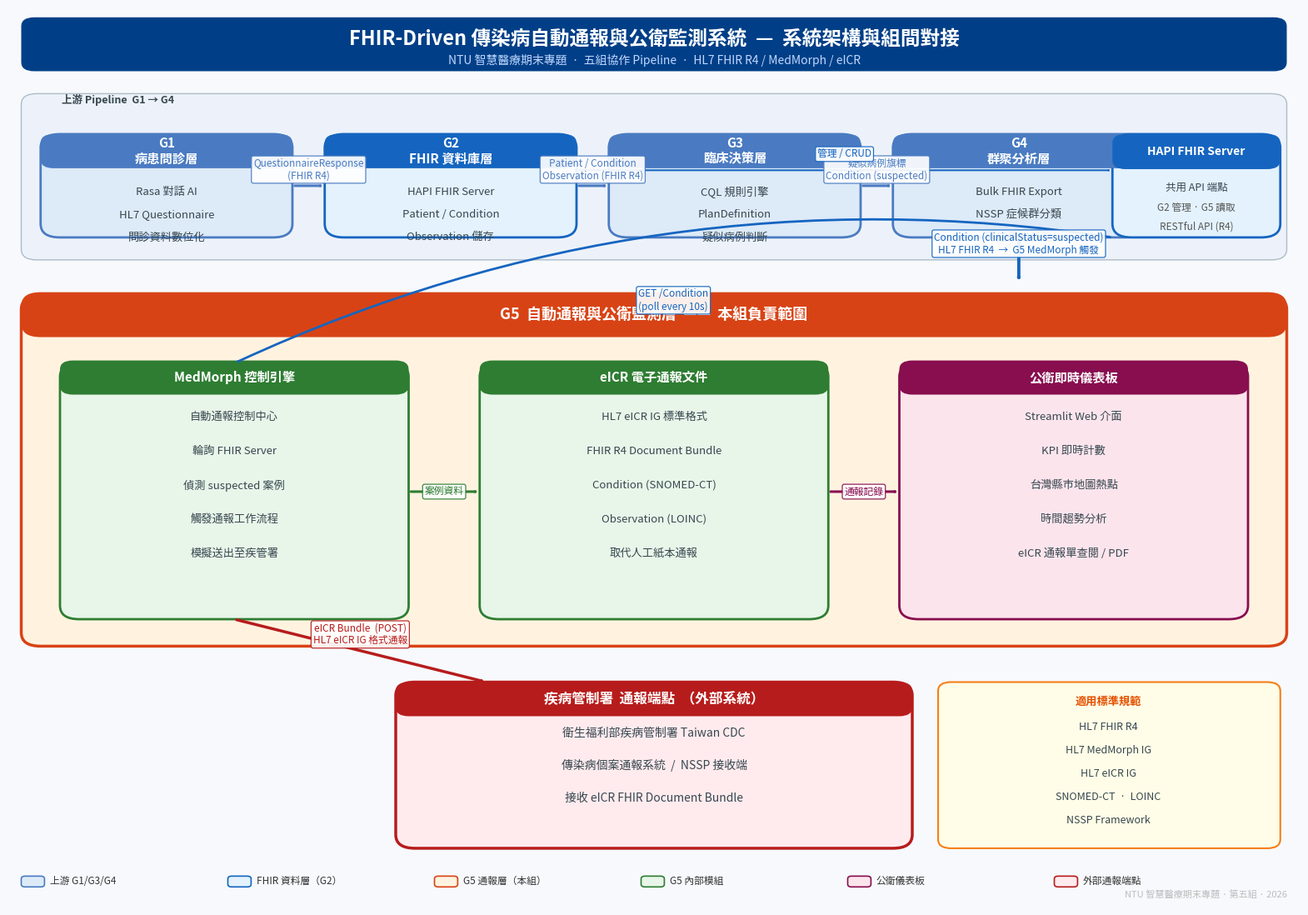

The matplotlib source for this figure: (Note: this script raises an exception after producing the figure.)
"""
draw_architecture.py — G5 系統架構圖（簡潔版）
================================================
專注於整體架構、組間對接與資料交換，不展示實作細節。
輸出至上層 G5_報告素材/ 資料夾（不上傳 GitHub）。

  uv run python draw_architecture.py
"""

import os, sys
import matplotlib
matplotlib.use("Agg")
import matplotlib.pyplot as plt
import matplotlib.patches as mpatches
from matplotlib.patches import FancyBboxPatch, FancyArrowPatch
from matplotlib.font_manager import FontProperties

# ── 字型 ─────────────────────────────────────────────────────────────────────
_FONTS = [
    "/System/Library/Fonts/STHeiti Medium.ttc",
    "/System/Library/Fonts/STHeiti Light.ttc",
    "/System/Library/Fonts/Supplemental/Songti.ttc",
]
_FONT = next((p for p in _FONTS if os.path.exists(p)), None)

def fp(size=11, bold=False):
    if _FONT:
        return FontProperties(fname=_FONT, size=size,
                              weight="bold" if bold else "normal")
    return FontProperties(size=size, weight="bold" if bold else "normal")

# ── 配色 ──────────────────────────────────────────────────────────────────────
BG       = "#F7F9FC"
BANNER   = "#003F87"
UP_AREA  = "#E9F0FA"
G_STROKE = "#4A7BC2"
G_FILL   = "#DDEAF8"
G5_AREA  = "#FFF8F0"
G5_STROKE= "#D84315"
G5_FILL  = "#FFF3E0"
INT_FILL = "#E8F5E9"
INT_STR  = "#2E7D32"
DASH_FILL= "#FCE4EC"
DASH_STR = "#880E4F"
CDC_FILL = "#FFEBEE"
CDC_STR  = "#B71C1C"
FHIR_FILL= "#E3F2FD"
FHIR_STR = "#1565C0"
ARR_UP   = "#4A7BC2"
ARR_G5   = "#D84315"
ARR_DATA = "#1565C0"
DGRAY    = "#37474F"
WHITE    = "#FFFFFF"

# ── 工具 ─────────────────────────────────────────────────────────────────────

def rbox(ax, x, y, w, h, fill, stroke, lw=1.8, r=0.015, alpha=1.0, z=3):
    p = FancyBboxPatch((x,y), w, h,
                       boxstyle=f"round,pad=0,rounding_size={r}",
                       linewidth=lw, edgecolor=stroke, facecolor=fill,
                       alpha=alpha, zorder=z)
    ax.add_patch(p)

def txt(ax, x, y, s, size=10, color="#212121", bold=False,
        ha="center", va="center", z=5):
    ax.text(x, y, s, ha=ha, va=va, zorder=z,
            fontproperties=fp(size, bold), color=color)

def arrow(ax, x1, y1, x2, y2, color=ARR_UP, lw=2.2,
          label="", lpos="mid", rad=0.0):
    ax.annotate("",
        xy=(x2, y2), xytext=(x1, y1),
        arrowprops=dict(
            arrowstyle="->,head_width=0.022,head_length=0.025",
            color=color, lw=lw,
            connectionstyle=f"arc3,rad={rad}",
        ), zorder=6)
    if label:
        if lpos == "mid":
            lx, ly = (x1+x2)/2, (y1+y2)/2
        elif lpos == "right":
            lx, ly = max(x1,x2)+0.01, (y1+y2)/2
        else:
            lx, ly = (x1+x2)/2, (y1+y2)/2 + 0.018
        ax.text(lx, ly, label, ha="center", va="center", zorder=7,
                fontproperties=fp(8.5), color=color,
                bbox=dict(boxstyle="round,pad=0.2", fc="white",
                          ec=color, alpha=0.92, lw=0.9))

def hdiv(ax, x, y, w, color, lw=0.8, label=""):
    ax.plot([x, x+w], [y, y], color=color, lw=lw,
            linestyle="--", alpha=0.5, zorder=2)
    if label:
        ax.text(x+0.005, y+0.005, label, fontproperties=fp(8, True),
                color=color, va="bottom", alpha=0.7, zorder=3)


# ── 主繪圖 ───────────────────────────────────────────────────────────────────

def draw():
    fig, ax = plt.subplots(figsize=(20, 14))
    fig.patch.set_facecolor(BG)
    ax.set_facecolor(BG)
    ax.set_xlim(0, 1); ax.set_ylim(0, 1)
    ax.axis("off")

    # ────────────────────────────────────────────────────────────────────────
    # 1. BANNER
    # ────────────────────────────────────────────────────────────────────────
    rbox(ax, 0.01, 0.93, 0.98, 0.06, BANNER, BANNER, lw=0, r=0.01)
    txt(ax, 0.5, 0.966,
        "FHIR-Driven 傳染病自動通報與公衛監測系統  —  系統架構與組間對接",
        size=17, color="white", bold=True)
    txt(ax, 0.5, 0.942,
        "NTU 智慧醫療期末專題  ·  五組協作 Pipeline  ·  HL7 FHIR R4 / MedMorph / eICR",
        size=10, color="#BFD7FF")

    # ────────────────────────────────────────────────────────────────────────
    # 2. 上游四組（左→右 横向 Pipeline）
    # ────────────────────────────────────────────────────────────────────────
    rbox(ax, 0.01, 0.72, 0.98, 0.185,
         UP_AREA, "#90A4AE", lw=1, r=0.012, alpha=0.7, z=1)
    txt(ax, 0.085, 0.898, "上游 Pipeline  G1 → G4",
        size=9, color="#37474F", bold=True, ha="center")

    gw, gh, gy = 0.195, 0.115, 0.745
    gxs = [0.025, 0.245, 0.465, 0.685]

    groups = [
        ("G1\n病患問診層",
         "Rasa 對話 AI\nHL7 Questionnaire\n問診資料數位化",
         G_FILL, G_STROKE),
        ("G2\nFHIR 資料庫層",
         "HAPI FHIR Server\nPatient / Condition\nObservation 儲存",
         FHIR_FILL, FHIR_STR),
        ("G3\n臨床決策層",
         "CQL 規則引擎\nPlanDefinition\n疑似病例判斷",
         G_FILL, G_STROKE),
        ("G4\n群聚分析層",
         "Bulk FHIR Export\nNSSP 症候群分類\n時空異常偵測",
         G_FILL, G_STROKE),
    ]

    for gx, (title, body, fill, stroke) in zip(gxs, groups):
        rbox(ax, gx, gy, gw, gh, fill, stroke, lw=2)
        # 標題底色
        rbox(ax, gx, gy+gh-0.038, gw, 0.038, stroke, stroke, lw=0, r=0.01, z=4)
        txt(ax, gx+gw/2, gy+gh-0.019, title,
            size=11, color="white", bold=True)
        for i, line in enumerate(body.split("\n")):
            txt(ax, gx+gw/2, gy+gh-0.065-i*0.025, line,
                size=9.5, color=DGRAY)

    # 組間箭頭 + 資料標籤
    data_labels = [
        "QuestionnaireResponse\n(FHIR R4)",
        "Patient / Condition\nObservation (FHIR R4)",
        "疑似病例旗標\nCondition (suspected)",
    ]
    for i in range(3):
        arrow(ax,
              gxs[i]+gw, gy+gh/2,
              gxs[i+1], gy+gh/2,
              color=ARR_UP, lw=2.2,
              label=data_labels[i], lpos="top")

    # ────────────────────────────────────────────────────────────────────────
    # 3. G4 → G5 連接箭頭（關鍵交接點）
    # ────────────────────────────────────────────────────────────────────────
    # 從 G4 中央往下到 G5 左上
    arrow(ax, gxs[3]+gw/2, gy, gxs[3]+gw/2, 0.695,
          color=ARR_DATA, lw=2.8,
          label="Condition (clinicalStatus=suspected)\nHL7 FHIR R4  →  G5 MedMorph 觸發", lpos="top")

    # ────────────────────────────────────────────────────────────────────────
    # 4. FHIR Server（G2 管理，G5 共用）
    # ────────────────────────────────────────────────────────────────────────
    rbox(ax, 0.855, 0.745, 0.13, 0.115, FHIR_FILL, FHIR_STR, lw=2)
    rbox(ax, 0.855, 0.821, 0.13, 0.039, FHIR_STR, FHIR_STR, lw=0, r=0.01, z=4)
    txt(ax, 0.92, 0.840, "HAPI FHIR Server",
        size=10, color="white", bold=True)
    txt(ax, 0.92, 0.800, "共用 API 端點", size=9, color=DGRAY)
    txt(ax, 0.92, 0.778, "G2 管理 · G5 讀取", size=8.5, color="#555")
    txt(ax, 0.92, 0.757, "RESTful API (R4)", size=8.5, color="#555")

    # G2 ↔ FHIR Server
    arrow(ax, gxs[1]+gw, gy+gh*0.65, 0.855, gy+gh*0.65,
          color=FHIR_STR, lw=1.5, label="管理 / CRUD", lpos="top")

    # ────────────────────────────────────────────────────────────────────────
    # 5. G5 核心區塊（我們組）
    # ────────────────────────────────────────────────────────────────────────
    rbox(ax, 0.01, 0.29, 0.98, 0.39,
         G5_FILL, G5_STROKE, lw=2.5, r=0.015, z=2)

    # G5 標頭
    rbox(ax, 0.01, 0.634, 0.98, 0.05, G5_STROKE, G5_STROKE, lw=0, r=0.015, z=3)
    txt(ax, 0.5, 0.659,
        "G5  自動通報與公衛監測層  ——  本組負責範圍",
        size=13, color="white", bold=True)

    # G5 內部三大組件
    # A. MedMorph 引擎
    rbox(ax, 0.04, 0.32, 0.27, 0.285, INT_FILL, INT_STR, lw=2)
    rbox(ax, 0.04, 0.570, 0.27, 0.038, INT_STR, INT_STR, lw=0, r=0.01, z=4)
    txt(ax, 0.175, 0.589, "MedMorph 控制引擎", size=11, color="white", bold=True)
    for i, line in enumerate([
        "自動通報控制中心",
        "輪詢 FHIR Server",
        "偵測 suspected 案例",
        "觸發通報工作流程",
        "模擬送出至疾管署",
    ]):
        txt(ax, 0.175, 0.545 - i*0.038, line, size=9.5, color=DGRAY)

    # B. eICR 電子通報
    rbox(ax, 0.365, 0.32, 0.27, 0.285, INT_FILL, INT_STR, lw=2)
    rbox(ax, 0.365, 0.570, 0.27, 0.038, INT_STR, INT_STR, lw=0, r=0.01, z=4)
    txt(ax, 0.5, 0.589, "eICR 電子通報文件", size=11, color="white", bold=True)
    for i, line in enumerate([
        "HL7 eICR IG 標準格式",
        "FHIR R4 Document Bundle",
        "Condition (SNOMED-CT)",
        "Observation (LOINC)",
        "取代人工紙本通報",
    ]):
        txt(ax, 0.5, 0.545 - i*0.038, line, size=9.5, color=DGRAY)

    # C. 公衛儀表板
    rbox(ax, 0.69, 0.32, 0.27, 0.285, DASH_FILL, DASH_STR, lw=2)
    rbox(ax, 0.69, 0.570, 0.27, 0.038, DASH_STR, DASH_STR, lw=0, r=0.01, z=4)
    txt(ax, 0.825, 0.589, "公衛即時儀表板", size=11, color="white", bold=True)
    for i, line in enumerate([
        "Streamlit Web 介面",
        "KPI 即時計數",
        "台灣縣市地圖熱點",
        "時間趨勢分析",
        "eICR 通報單查閱 / PDF",
    ]):
        txt(ax, 0.825, 0.545 - i*0.038, line, size=9.5, color=DGRAY)

    # G5 內部流向
    arrow(ax, 0.04+0.27, 0.462, 0.365, 0.462,
          color=INT_STR, lw=2.2, label="案例資料")
    arrow(ax, 0.365+0.27, 0.462, 0.69, 0.462,
          color=DASH_STR, lw=2.2, label="通報記錄")

    # FHIR Server → G5 MedMorph
    arrow(ax, 0.855, 0.745, 0.175, 0.605,
          color=FHIR_STR, lw=2, label="GET /Condition\n(poll every 10s)", rad=0.15)

    # ────────────────────────────────────────────────────────────────────────
    # 6. 疾管署端點（外部系統）
    # ────────────────────────────────────────────────────────────────────────
    rbox(ax, 0.3, 0.065, 0.40, 0.185, CDC_FILL, CDC_STR, lw=2.5)
    rbox(ax, 0.3, 0.212, 0.40, 0.038, CDC_STR, CDC_STR, lw=0, r=0.01, z=4)
    txt(ax, 0.50, 0.231, "疾病管制署  通報端點  （外部系統）",
        size=12, color="white", bold=True)
    for i, line in enumerate([
        "衛生福利部疾病管制署 Taiwan CDC",
        "傳染病個案通報系統  /  NSSP 接收端",
        "接收 eICR FHIR Document Bundle",
    ]):
        txt(ax, 0.50, 0.193 - i*0.036, line, size=10, color=DGRAY)

    # G5 MedMorph → CDC
    arrow(ax, 0.175, 0.32, 0.37, 0.25,
          color=CDC_STR, lw=2.5,
          label="eICR Bundle  (POST)\nHL7 eICR IG 格式通報", lpos="top")

    # ────────────────────────────────────────────────────────────────────────
    # 7. 標準規範 badge（右下角）
    # ────────────────────────────────────────────────────────────────────────
    rbox(ax, 0.72, 0.065, 0.265, 0.185, "#FFFDE7", "#F57F17", lw=1.5, r=0.01)
    txt(ax, 0.852, 0.228, "適用標準規範", size=9.5, color="#E65100", bold=True)
    for i, line in enumerate([
        "HL7 FHIR R4",
        "HL7 MedMorph IG",
        "HL7 eICR IG",
        "SNOMED-CT  ·  LOINC",
        "NSSP Framework",
    ]):
        txt(ax, 0.852, 0.200 - i*0.026, line, size=9, color=DGRAY)

    # ────────────────────────────────────────────────────────────────────────
    # 8. 圖例
    # ────────────────────────────────────────────────────────────────────────
    legend = [
        (G_FILL,    G_STROKE,  "上游 G1/G3/G4"),
        (FHIR_FILL, FHIR_STR,  "FHIR 資料層（G2）"),
        (G5_FILL,   G5_STROKE, "G5 通報層（本組）"),
        (INT_FILL,  INT_STR,   "G5 內部模組"),
        (DASH_FILL, DASH_STR,  "公衛儀表板"),
        (CDC_FILL,  CDC_STR,   "外部通報端點"),
    ]
    lx = 0.01
    for i, (fill, stroke, lbl) in enumerate(legend):
        px = lx + i * 0.16
        p = FancyBboxPatch((px, 0.022), 0.018, 0.012,
                           boxstyle="round,pad=0,rounding_size=0.003",
                           lw=1.2, edgecolor=stroke, facecolor=fill, zorder=4)
        ax.add_patch(p)
        ax.text(px+0.022, 0.028, lbl, va="center",
                fontproperties=fp(8.5), color="#333", zorder=5)

    txt(ax, 0.99, 0.008,
        "NTU 智慧醫療期末專題 · 第五組 · 2026",
        size=8, color="#BDBDBD", ha="right", va="bottom")

    # ────────────────────────────────────────────────────────────────────────
    # 9. 儲存
    # ────────────────────────────────────────────────────────────────────────
    out_dir = os.path.join(os.path.dirname(os.path.abspath(__file__)),
                           "..", "G5_報告素材")
    os.makedirs(out_dir, exist_ok=True)
    out = os.path.join(out_dir, "architecture_diagram.png")

    fig.savefig(out, dpi=180, bbox_inches="tight",
                facecolor=BG, edgecolor="none")
    plt.close(fig)
    print(f"✅ 架構圖已儲存：{os.path.abspath(out)}")
    print(f"   大小：{os.path.getsize(out)//1024} KB")


if __name__ == "__main__":
    draw()
